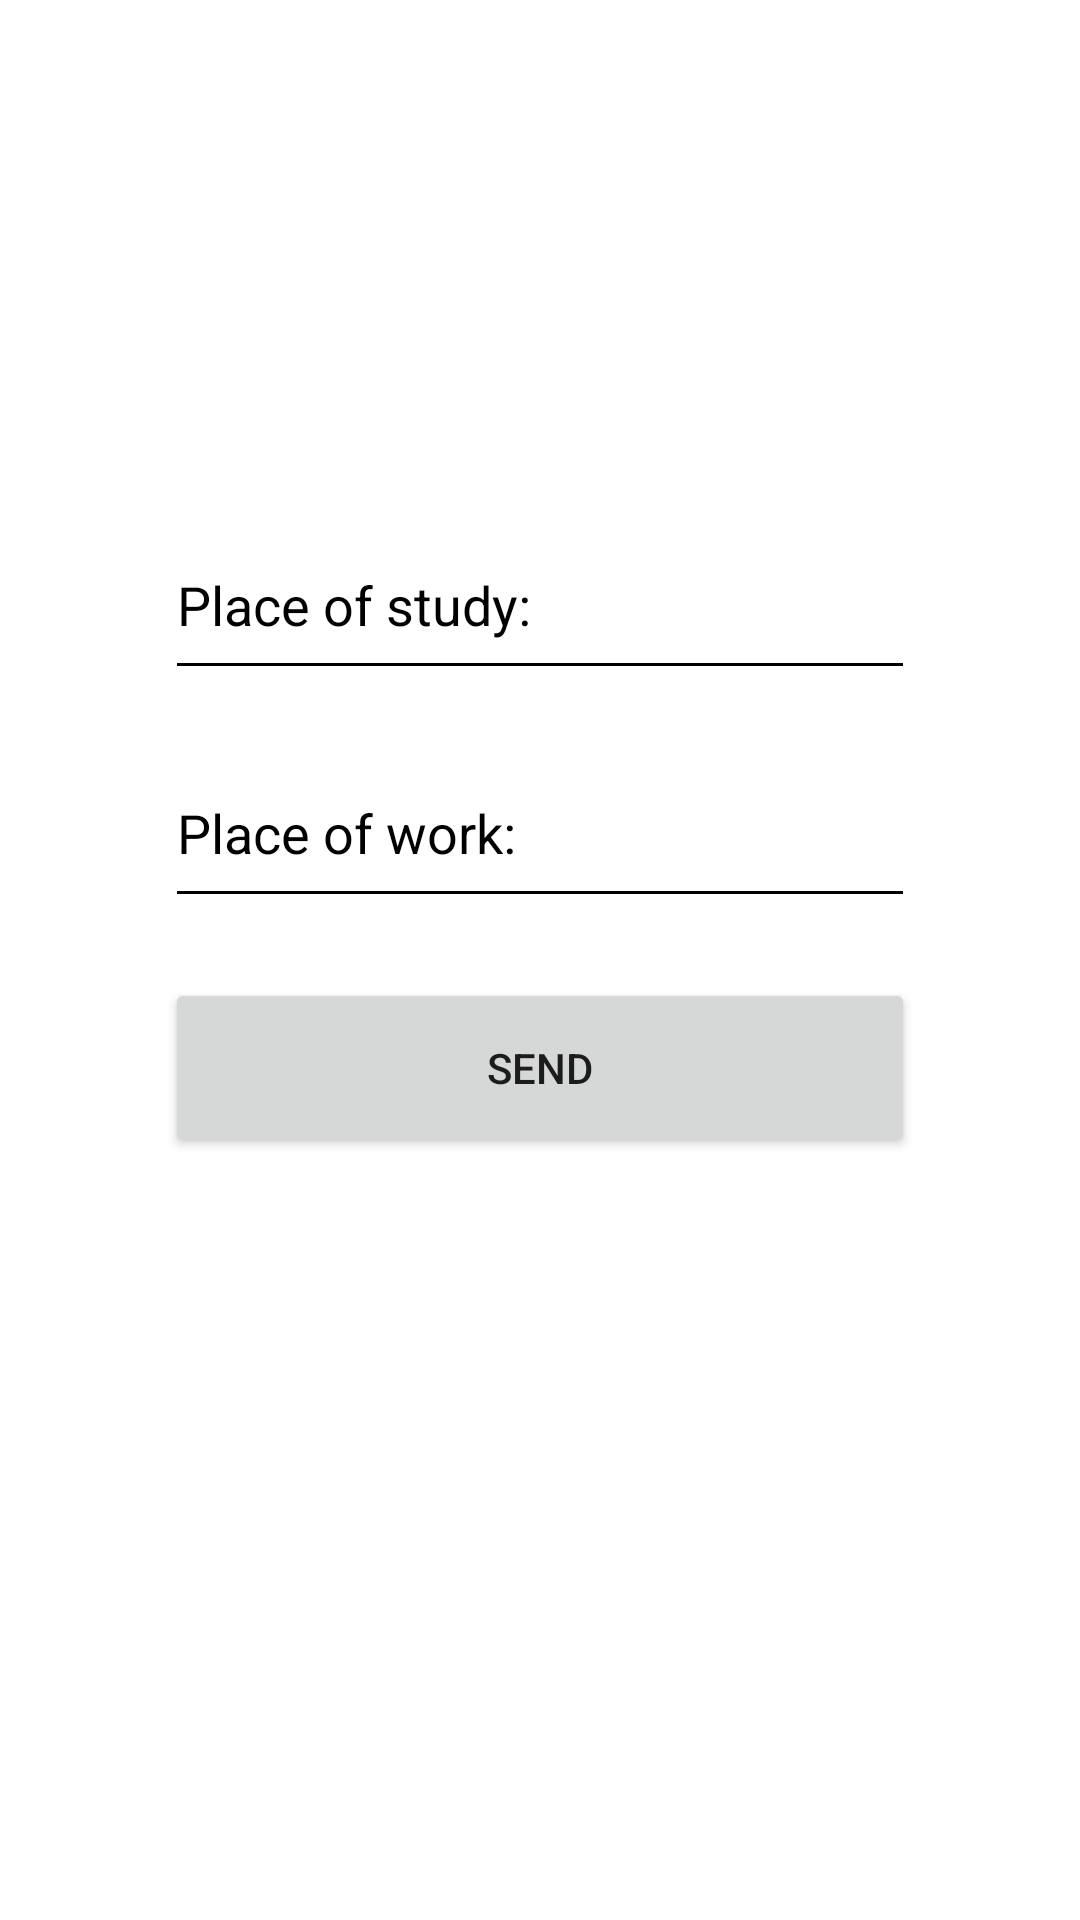

Reconstruct the res/layout file that produces this screen, plus the resources it refers to.
<!-- AndroidManifest.xml: application theme Theme.HomeWorkthree_two_repeat -->
<!-- res/layout/fragment_second.xml -->
<?xml version="1.0" encoding="utf-8"?>
<androidx.constraintlayout.widget.ConstraintLayout xmlns:android="http://schemas.android.com/apk/res/android"
    xmlns:tools="http://schemas.android.com/tools"
    android:layout_width="match_parent"
    android:layout_height="match_parent"
    xmlns:app="http://schemas.android.com/apk/res-auto"
    tools:context=".fragment.SecondFragment">

    <EditText
        android:id="@+id/EditTextStudies"
        android:hint="@string/place_of_study"
        android:layout_width="250dp"
        android:layout_height="60dp"
        app:layout_constraintTop_toTopOf="parent"
        app:layout_constraintStart_toStartOf="parent"
        app:layout_constraintEnd_toEndOf="parent"
        android:layout_marginTop="170dp"
        android:backgroundTint="@color/black"
        android:textColor="@color/black"
        android:textColorHint="@color/black"/>

    <EditText
        android:id="@+id/EditTextWork"
        android:hint="@string/place_of_work"
        app:layout_constraintTop_toBottomOf="@id/EditTextStudies"
        app:layout_constraintStart_toStartOf="@id/EditTextStudies"
        app:layout_constraintEnd_toEndOf="@id/EditTextStudies"
        android:layout_marginTop="16dp"
        android:layout_width="250dp"
        android:layout_height="60dp"
        android:textColor="@color/black"
        android:backgroundTint="@color/black"
        android:textColorHint="@color/black"/>

    <TextView
        android:textColor="@color/white"
        android:id="@+id/FirstAge"
        android:layout_width="wrap_content"
        android:layout_height="wrap_content"
        android:layout_marginTop="26dp"
        android:text="@string/hello"
        app:layout_constraintEnd_toEndOf="parent"
        app:layout_constraintStart_toStartOf="parent"
        app:layout_constraintTop_toTopOf="parent" />

    <TextView
        android:textColor="@color/white"
        android:id="@+id/FirstFloor"
        android:layout_width="wrap_content"
        android:layout_height="wrap_content"
        android:layout_marginTop="44dp"
        android:text="@string/hello"
        app:layout_constraintEnd_toEndOf="parent"
        app:layout_constraintStart_toStartOf="parent"
        app:layout_constraintTop_toTopOf="parent" />

    <TextView
        android:textColor="@color/white"
        android:id="@+id/ElementaryName"
        android:layout_width="wrap_content"
        android:layout_height="wrap_content"
        android:layout_marginTop="72dp"
        android:text="@string/hello"
        app:layout_constraintEnd_toEndOf="parent"
        app:layout_constraintStart_toStartOf="parent"
        app:layout_constraintTop_toTopOf="parent" />

    <TextView
        android:textColor="@color/white"
        android:id="@+id/ElementarySurname"
        android:layout_width="wrap_content"
        android:layout_height="wrap_content"
        android:text="@string/hello"
        app:layout_constraintEnd_toEndOf="parent"
        app:layout_constraintStart_toStartOf="parent"
        app:layout_constraintTop_toTopOf="parent" />

    <androidx.appcompat.widget.AppCompatButton
        android:id="@+id/ButtonSecond"
        app:layout_constraintTop_toBottomOf="@id/EditTextWork"
        app:layout_constraintEnd_toEndOf="@id/EditTextWork"
        app:layout_constraintStart_toStartOf="@id/EditTextWork"
        android:layout_marginTop="20dp"
        android:layout_width="250dp"
        android:layout_height="60dp"
        android:text="@string/send"/>

</androidx.constraintlayout.widget.ConstraintLayout>
<!-- resources referenced by this layout -->
<resources>
  <string name="hello">Hello</string>
  <string name="place_of_study">Place of study:</string>
  <string name="place_of_work">Place of work:</string>
  <string name="send">Send</string>
  <style name="Theme.HomeWorkthree_two_repeat" parent="Theme.MaterialComponents.DayNight.DarkActionBar">
          
          <item name="colorPrimary">@color/purple_500</item>
          <item name="colorPrimaryVariant">@color/purple_700</item>
          <item name="colorOnPrimary">@color/white</item>
          
          <item name="colorSecondary">@color/teal_200</item>
          <item name="colorSecondaryVariant">@color/teal_700</item>
          <item name="colorOnSecondary">@color/black</item>
          
          <item name="android:statusBarColor">?attr/colorPrimaryVariant</item>
          
      </style>
  <!-- not gathered from this repository: default colours our renderer supplied (Android Studio template values) -->
  <color name="purple_500">#FF6200EE</color>
  <color name="purple_700">#FF3700B3</color>
  <color name="teal_200">#FF03DAC5</color>
  <color name="teal_700">#FF018786</color>
  <color name="black">#FF000000</color>
  <color name="white">#FFFFFFFF</color>
</resources>
